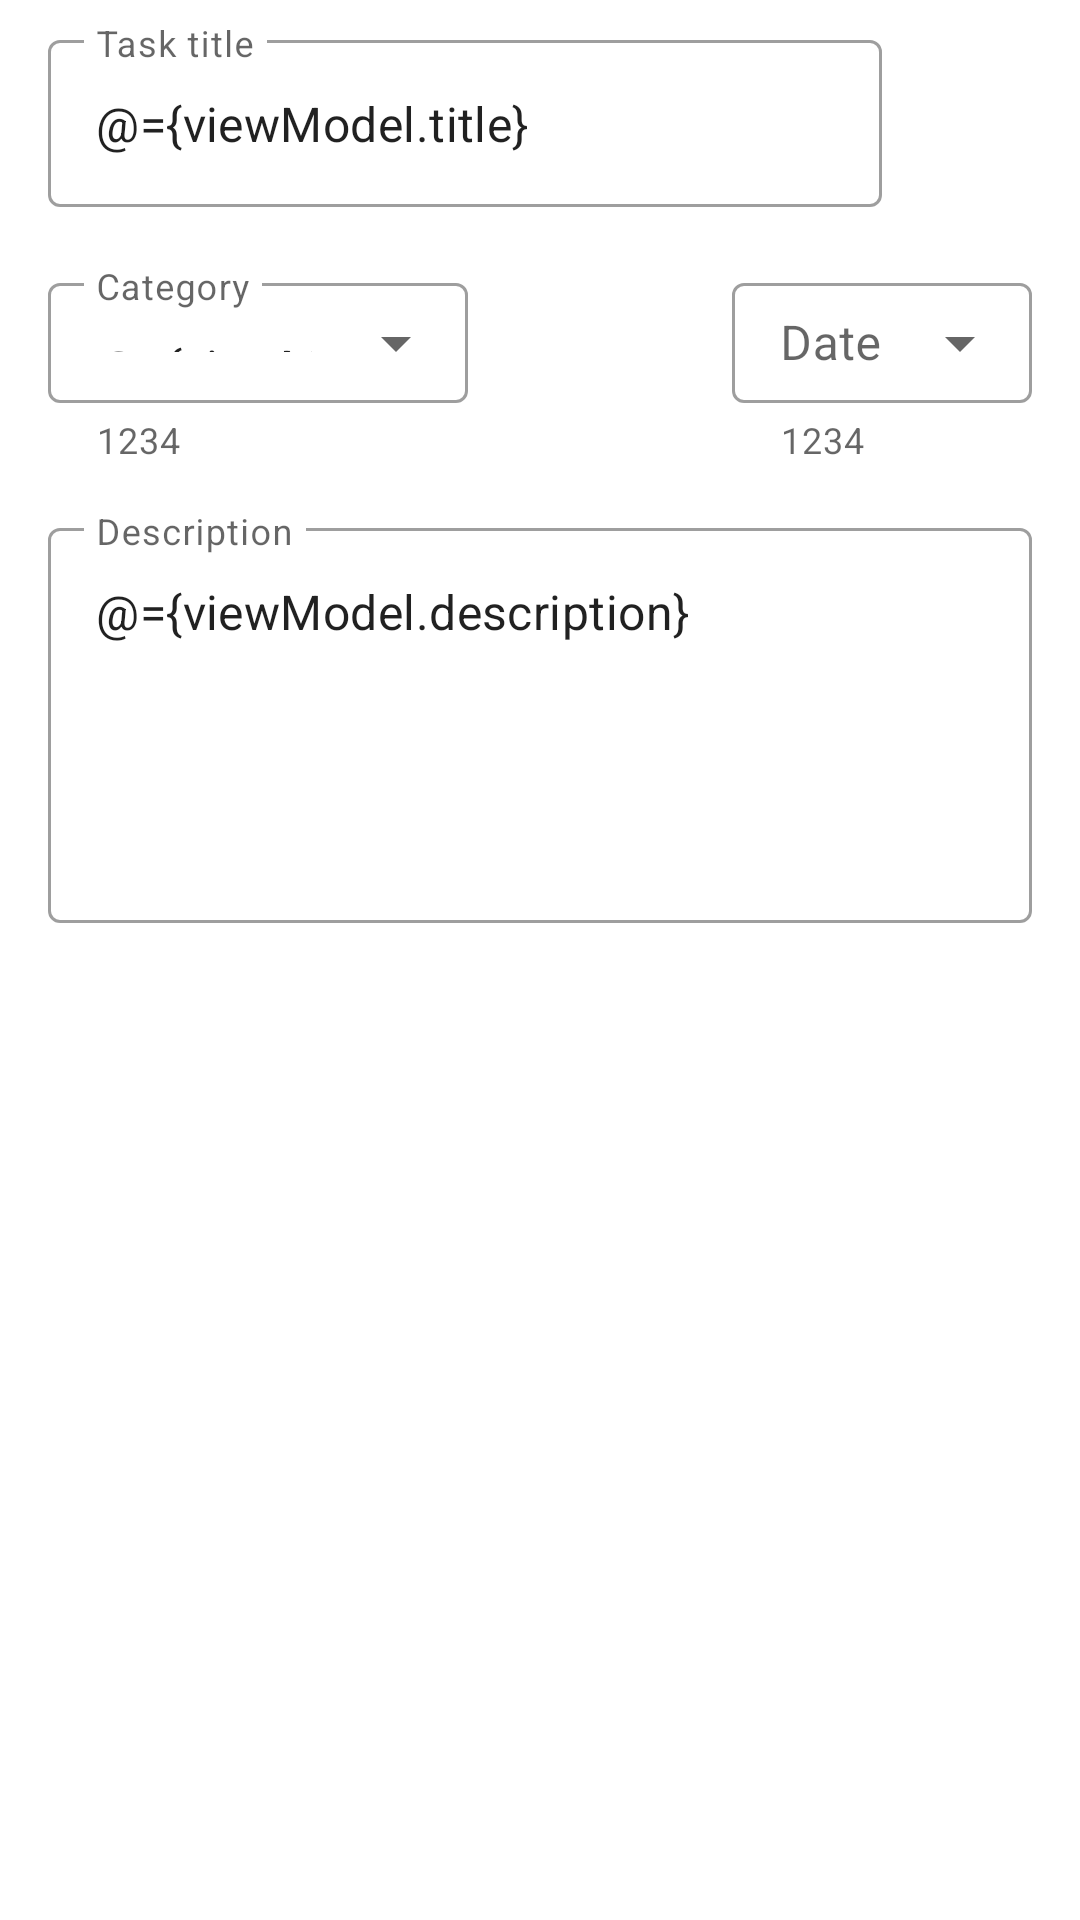

This screen was rendered from an Android layout file. Write that file and the resources it references.
<!-- AndroidManifest.xml: application theme AppTheme -->
<!-- res/layout/fragment_new_item.xml -->
<?xml version="1.0" encoding="utf-8"?>
<layout xmlns:android="http://schemas.android.com/apk/res/android"
    xmlns:app="http://schemas.android.com/apk/res-auto"
    xmlns:tools="http://schemas.android.com/tools">

    <data>

        <variable
            name="viewModel"
            type="com.example.timetracker.ui.fragment.newItem.NewItemViewModel" />
    </data>

    <ScrollView
        android:layout_width="match_parent"
        android:layout_height="match_parent">

        <LinearLayout
            android:layout_width="match_parent"
            android:layout_height="wrap_content">

            <androidx.constraintlayout.widget.ConstraintLayout
                android:layout_width="match_parent"
                android:layout_height="match_parent"
                android:padding="8dp"
                tools:background="@color/white">

                <LinearLayout
                    android:layout_width="match_parent"
                    android:layout_height="wrap_content"
                    android:orientation="horizontal"
                    app:layout_constraintTop_toTopOf="parent"
                    android:id="@+id/task_header_layout">

                    <com.google.android.material.textfield.TextInputLayout
                        android:id="@+id/new_item_input_layout"
                        style="@style/text_input_layout"
                        android:layout_width="0dp"
                        android:layout_height="wrap_content"
                        android:hint="@string/task_title"
                        android:layout_weight="1">

                        <com.google.android.material.textfield.TextInputEditText
                            android:layout_width="match_parent"
                            android:layout_height="wrap_content"
                            android:text="@={viewModel.title}"/>
                    </com.google.android.material.textfield.TextInputLayout>

                    <Button
                        android:layout_width="50dp"
                        android:layout_height="50dp"
                        android:layout_gravity="center"
                        app:icon="@drawable/ic_plus"
                        style="@style/button_icon_only"
                        android:onClick="@{() -> viewModel.createTask()}"
                        android:backgroundTint="@color/gray"/>

                </LinearLayout>

                <com.google.android.material.textfield.TextInputLayout
                    android:id="@+id/category_spinner"
                    style="@style/Widget.MaterialComponents.TextInputLayout.OutlinedBox.ExposedDropdownMenu"
                    android:layout_width="wrap_content"
                    android:layout_height="wrap_content"
                    android:layout_marginStart="8dp"
                    android:layout_marginTop="20dp"
                    android:layout_marginEnd="8dp"
                    app:boxCornerRadiusBottomEnd="4dp"
                    app:boxCornerRadiusBottomStart="4dp"
                    app:boxCornerRadiusTopEnd="4dp"
                    app:boxCornerRadiusTopStart="4dp"
                    app:helperText="1234"
                    app:layout_constraintStart_toStartOf="parent"
                    app:layout_constraintTop_toBottomOf="@+id/task_header_layout"
                    android:hint="@string/category">

                    <com.google.android.material.textfield.MaterialAutoCompleteTextView
                        android:id="@+id/filled_exposed_dropdown"
                        android:layout_width="140dp"
                        android:layout_height="40dp"
                        android:singleLine="true"
                        android:enabled="true"
                        android:inputType="none"
                        android:drawablePadding="0dp"
                        android:dropDownHeight="200dp"
                        android:text="@={viewModel.category}"/>

                </com.google.android.material.textfield.TextInputLayout>

                <com.google.android.material.textfield.TextInputLayout
                    android:id="@+id/date_spinner_layout"
                    style="@style/Widget.MaterialComponents.TextInputLayout.OutlinedBox.ExposedDropdownMenu"
                    android:layout_width="wrap_content"
                    android:layout_height="wrap_content"
                    android:layout_marginStart="8dp"
                    android:layout_marginTop="20dp"
                    android:layout_marginEnd="8dp"
                    app:boxCornerRadiusBottomEnd="4dp"
                    app:boxCornerRadiusBottomStart="4dp"
                    app:boxCornerRadiusTopEnd="4dp"
                    app:boxCornerRadiusTopStart="4dp"
                    app:helperText="1234"
                    app:layout_constraintEnd_toEndOf="parent"
                    app:layout_constraintTop_toBottomOf="@+id/task_header_layout">

                    <com.google.android.material.textfield.MaterialAutoCompleteTextView
                        android:id="@+id/date_drop_down_text_view"
                        android:layout_width="100dp"
                        android:layout_height="40dp"
                        android:hint="@string/date"
                        android:inputType="none" />

                </com.google.android.material.textfield.TextInputLayout>

                <com.google.android.material.textfield.TextInputLayout
                    android:id="@+id/new_item_description_layout"
                    style="@style/text_input_layout"
                    android:layout_width="match_parent"
                    android:layout_height="wrap_content"
                    android:hint="@string/description"
                    app:hintTextColor="@color/gray"
                    android:layout_marginTop="16dp"
                    app:layout_constraintTop_toBottomOf="@id/date_spinner_layout">

                    <com.google.android.material.textfield.TextInputEditText
                        android:layout_width="match_parent"
                        android:layout_height="wrap_content"
                        android:lines="5"
                        android:gravity="top"
                        android:maxLines="5"
                        android:text="@={viewModel.description}"/>
                </com.google.android.material.textfield.TextInputLayout>

            </androidx.constraintlayout.widget.ConstraintLayout>
        </LinearLayout>
    </ScrollView>
</layout>
<!-- resources referenced by this layout -->
<resources>
  <color name="gray">#535353</color>
  <color name="white">#fff</color>
  <string name="category">Category</string>
  <string name="date">Date</string>
  <string name="description">Description</string>
  <string name="task_title">Task title</string>
  <style name="button_icon_only" parent="Widget.MaterialComponents.Button.OutlinedButton">
          <item name="iconPadding">0dp</item>
          <item name="android:insetTop">0dp</item>
          <item name="android:insetBottom">0dp</item>
          <item name="android:paddingLeft">12dp</item>
          <item name="android:paddingRight">12dp</item>
          <item name="android:minWidth">48dp</item>
          <item name="android:minHeight">48dp</item>
      </style>
  <style name="text_input_layout" parent="Widget.MaterialComponents.TextInputLayout.OutlinedBox">
          
          
          <item name="android:layout_marginStart">8dp</item>
          <item name="android:layout_marginEnd">8dp</item>
      </style>
  <style name="AppTheme" parent="Theme.MaterialComponents.Light.NoActionBar">
          
          <item name="colorPrimary">@color/colorPrimary</item>
          <item name="colorPrimaryDark">@color/primaryDarkColor</item>
          <item name="colorPrimaryVariant">@color/primaryLightColor</item>
  
          <item name="colorSecondary">@color/secondaryColor</item>
          <item name="colorSecondaryVariant">@color/secondaryDarkColor</item>
          <item name="colorOnSecondary">@color/secondaryTextColor</item>
  
          <item name="colorSurface">@color/appColorSurface</item>
  
  
      </style>
  <color name="colorPrimary">#77a7ef</color>
  <color name="primaryDarkColor">#4278bc</color>
  <color name="primaryLightColor">#abd8ff</color>
  <color name="secondaryColor">#fdf0c4</color>
  <color name="secondaryDarkColor">#c9be93</color>
  <color name="secondaryTextColor">#9eb7e5</color>
  <color name="appColorSurface">#F7F8FC</color>
</resources>
